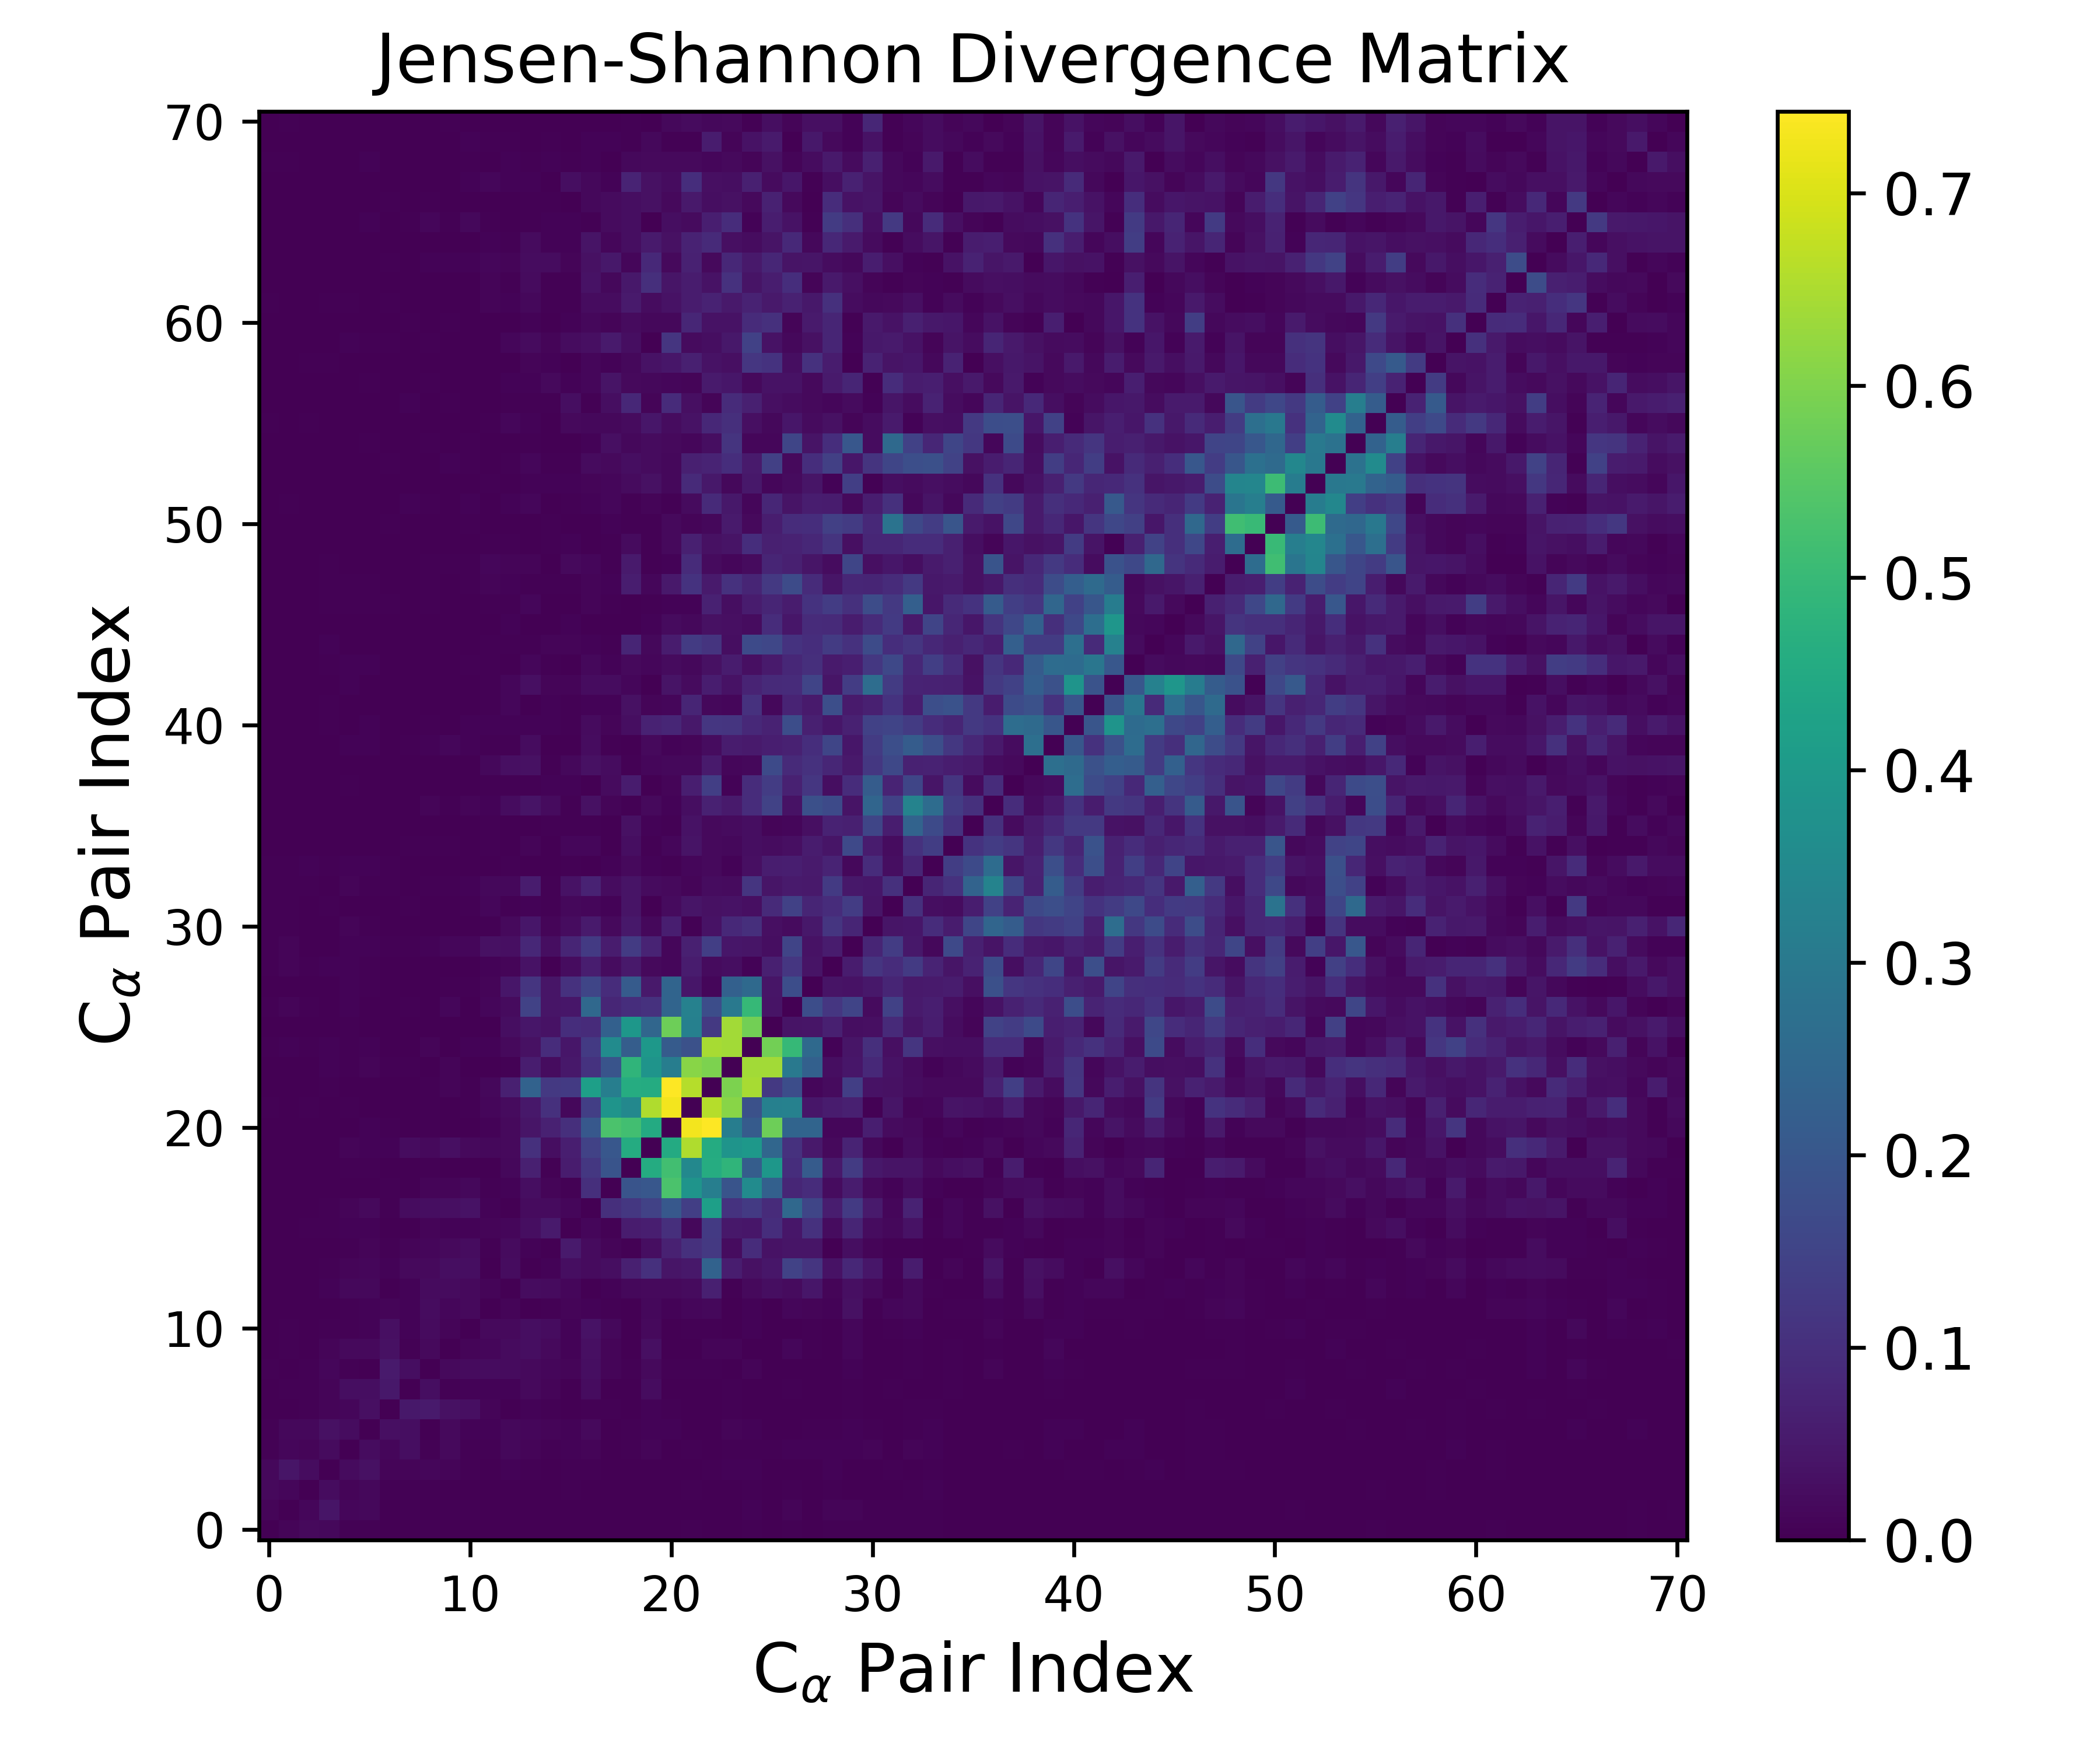

Source data for this figure (header and first rows):
0.000000000000000000e+00, 1.056202055301679044e-02, 1.817947629283047858e-02, 1.582257764595404459e-02, 3.212134213332225319e-03, 5.337439958739918430e-03, 1.882086225959343512e-03, 2.208282511420547184e-03, 3.509312555302495067e-03, 2.141275576527308308e-03, 1.330004857003819771e-03, 2.544329098242688954e-04, 9.887289583073977615e-04, 5.638164668132624943e-04, 2.179327557340108256e-04, 2.414799239250952137e-04, 1.007813281513845853e-03, 1.345689569247688440e-03, 7.185594218267655911e-04, 1.083321897896619189e-03, 1.442022274363708671e-03, 3.100687828122898788e-03, 2.706332135469796825e-04, 1.247385210009427110e-03
1.056202055301679044e-02, 0.000000000000000000e+00, 1.352046241099066556e-02, 4.222645660480855295e-02, 1.254452754199216619e-02, 1.564567233206152347e-02, 2.860190827754901816e-03, 3.589799612430000231e-03, 2.001881894770457873e-03, 3.542035163728550051e-03, 3.007251864047454527e-03, 1.352119815409750722e-03, 1.342775427840499835e-03, 8.067791948227049335e-04, 3.918315337715959704e-04, 1.973856389811897566e-03, 5.184475265190137232e-04, 1.295604043540428754e-03, 3.334043044043663324e-04, 1.535185077998633919e-03, 1.794637640854234665e-03, 2.871554111462152562e-03, 1.877986866466925010e-03, 1.524622679030683244e-03
1.817947629283047858e-02, 1.352046241099066556e-02, 0.000000000000000000e+00, 2.563985539203952196e-02, 9.915643202187719718e-03, 1.558542844968437840e-02, 5.628264471208370076e-03, 3.942253872227517372e-03, 4.449895135540573275e-03, 8.372173661070999489e-04, 1.325550209250825860e-03, 1.211059327229483317e-03, 2.376648061022989481e-03, 2.038250391734457937e-03, 4.455021931426902276e-04, 3.515276336282317435e-03, 2.582629041705385153e-03, 3.774693047532017465e-04, 1.138721636619114286e-03, 1.177276324750157858e-03, 1.653503986021187620e-03, 3.852941999164576515e-03, 1.890404544542505097e-03, 1.260230153454183159e-03
1.582257764595404459e-02, 4.222645660480855295e-02, 2.563985539203952196e-02, 0.000000000000000000e+00, 2.048162362262928582e-02, 3.460364472846954448e-02, 1.112791778277624766e-02, 8.939433193543759246e-03, 1.392900179469187816e-02, 9.491007478172818271e-03, 5.696182628436666576e-03, 2.114655780279535435e-03, 8.606114819536379509e-03, 5.766452593713494203e-03, 1.189745066216430641e-03, 3.357911960885720266e-03, 4.536534887896096109e-03, 1.775168869781429317e-03, 1.986888400127196155e-03, 1.174658890759495815e-04, 8.503436818702371806e-04, 2.541973644711664152e-03, 4.870027222334819689e-03, 6.003314373797915410e-03
3.212134213332225319e-03, 1.254452754199216619e-02, 9.915643202187719718e-03, 2.048162362262928582e-02, 0.000000000000000000e+00, 2.355610640567033440e-02, 1.411974546881943765e-02, 2.892534623659773901e-02, 4.238532228078576575e-03, 1.999154024959207826e-02, 3.125080121293686165e-03, 4.110717920224879647e-03, 1.536143721515605826e-02, 1.094593753853561995e-02, 3.812852329869544695e-03, 6.704549764030741203e-03, 1.097954632347993356e-02, 9.644092149782947706e-04, 4.596208622495342663e-03, 9.927194585718439324e-03, 1.582034952002431705e-03, 5.122697826023918377e-03, 2.154708568827573990e-03, 3.279842721917142212e-03
5.337439958739918430e-03, 1.564567233206152347e-02, 1.558542844968437840e-02, 3.460364472846954448e-02, 2.355610640567033440e-02, 0.000000000000000000e+00, 2.968912176109061996e-02, 2.618979489167802543e-02, 2.792922926217560747e-03, 1.851459126914449874e-02, 7.221444962620759619e-03, 8.667808213811488416e-03, 1.454661769145457889e-02, 1.362998219927761753e-02, 9.392243185930366361e-03, 6.206326822143693259e-03, 1.803739083566959292e-02, 2.158062651237697971e-03, 3.341880351328547615e-03, 8.122962052469023114e-03, 7.964106381978568877e-03, 1.215881488302612357e-03, 1.563485114725499158e-03, 1.027424990918556803e-02
1.882086225959343512e-03, 2.860190827754901816e-03, 5.628264471208370076e-03, 1.112791778277624766e-02, 1.411974546881943765e-02, 2.968912176109061996e-02, 0.000000000000000000e+00, 4.698425003945123218e-02, 5.505240135166422633e-02, 3.331036994684506009e-02, 3.105686520260830460e-02, 1.063614721137121945e-02, 2.689276074983371501e-03, 6.658556606435119506e-03, 5.701982375529685010e-03, 1.506510880758898290e-03, 5.388628031391118345e-03, 4.065788514789559806e-03, 6.944569863573678324e-04, 6.479983423955482623e-03, 4.053346439366234573e-03, 7.184472281391575095e-04, 1.040144973605737488e-03, 2.947631955816436885e-03
2.208282511420547184e-03, 3.589799612430000231e-03, 3.942253872227517372e-03, 8.939433193543759246e-03, 2.892534623659773901e-02, 2.618979489167802543e-02, 4.698425003945123218e-02, 0.000000000000000000e+00, 2.695436764252013076e-02, 4.304137449745525090e-03, 8.551563979827552300e-03, 6.213729600756273154e-03, 6.714633393850650243e-03, 1.895482838883653931e-02, 8.866006756931485433e-03, 5.600901209844008416e-04, 2.497951882158731471e-02, 2.797759114874797531e-03, 1.523664172994862670e-03, 2.561690380207416740e-02, 1.205354582028920997e-03, 1.401626241608386510e-03, 2.158200434449533082e-03, 4.293184777285505294e-03
3.509312555302495067e-03, 2.001881894770457873e-03, 4.449895135540573275e-03, 1.392900179469187816e-02, 4.238532228078576575e-03, 2.792922926217560747e-03, 5.505240135166422633e-02, 2.695436764252013076e-02, 0.000000000000000000e+00, 1.804163975506947737e-02, 2.140624555697329123e-02, 2.488077287261937498e-02, 2.204358278490761019e-02, 1.946492677485749112e-02, 1.439096625122511519e-02, 8.963961723292746334e-03, 2.760282665713790357e-02, 1.069444033732822909e-02, 4.462459460601143381e-03, 1.796260186413868934e-02, 3.721341327838097353e-03, 5.144421047455387426e-03, 3.283004420837178430e-03, 6.293981747758269291e-04
2.141275576527308308e-03, 3.542035163728550051e-03, 8.372173661070999489e-04, 9.491007478172818271e-03, 1.999154024959207826e-02, 1.851459126914449874e-02, 3.331036994684506009e-02, 4.304137449745525090e-03, 1.804163975506947737e-02, 0.000000000000000000e+00, 1.048180556765110696e-02, 1.219352082241517525e-02, 2.271191124794797594e-02, 2.743167960375888711e-02, 1.853471018670719075e-02, 8.069221859314764864e-03, 3.153313667215643795e-02, 8.994284243031142045e-03, 1.837052972183202040e-03, 2.993363366273785880e-02, 4.741874669493855083e-04, 1.597147155547789209e-03, 9.987651855477164969e-03, 9.439877847681257816e-03
1.330004857003819771e-03, 3.007251864047454527e-03, 1.325550209250825860e-03, 5.696182628436666576e-03, 3.125080121293686165e-03, 7.221444962620759619e-03, 3.105686520260830460e-02, 8.551563979827552300e-03, 2.140624555697329123e-02, 1.048180556765110696e-02, 0.000000000000000000e+00, 1.751999442417286751e-02, 1.759677698161547441e-02, 2.798307404742967838e-02, 2.420017524616795146e-02, 6.034087581638774081e-03, 3.621832337590617790e-02, 1.506846203875389541e-02, 2.333511560601411565e-03, 1.880866607261666434e-02, 1.264406254809815212e-03, 4.150341737905268238e-03, 3.703799563358701075e-03, 4.829682548072748499e-04
2.544329098242688954e-04, 1.352119815409750722e-03, 1.211059327229483317e-03, 2.114655780279535435e-03, 4.110717920224879647e-03, 8.667808213811488416e-03, 1.063614721137121945e-02, 6.213729600756273154e-03, 2.488077287261937498e-02, 1.219352082241517525e-02, 1.751999442417286751e-02, 0.000000000000000000e+00, 9.689772367432503836e-03, 2.458504377754793403e-03, 4.336315907879815905e-03, 1.076765686533725369e-02, 8.026914957417932706e-03, 3.154268408686010817e-03, 3.202932162270353861e-04, 1.482470311983894416e-02, 8.116551344299586732e-03, 1.329388107311957334e-02, 1.582421204162889200e-02, 4.935297608270155763e-04
9.887289583073977615e-04, 1.342775427840499835e-03, 2.376648061022989481e-03, 8.606114819536379509e-03, 1.536143721515605826e-02, 1.454661769145457889e-02, 2.689276074983371501e-03, 6.714633393850650243e-03, 2.204358278490761019e-02, 2.271191124794797594e-02, 1.759677698161547441e-02, 9.689772367432503836e-03, 0.000000000000000000e+00, 2.388741646725744960e-02, 2.228416718178484815e-02, 1.235880865465660040e-02, 2.862219429445839181e-03, 6.666398591069902686e-03, 1.564786297324251632e-02, 1.800024705310213080e-02, 1.912193951518698087e-02, 2.220983271026467920e-02, 6.565511048021836771e-02, 4.779003475345196782e-03
5.638164668132624943e-04, 8.067791948227049335e-04, 2.038250391734457937e-03, 5.766452593713494203e-03, 1.094593753853561995e-02, 1.362998219927761753e-02, 6.658556606435119506e-03, 1.895482838883653931e-02, 1.946492677485749112e-02, 2.743167960375888711e-02, 2.798307404742967838e-02, 2.458504377754793403e-03, 2.388741646725744960e-02, 0.000000000000000000e+00, 8.175047002477378935e-03, 2.676017091732679071e-02, 2.097055270022047876e-02, 2.798230945017410667e-02, 6.417600810548977630e-02, 1.042764922813679274e-01, 4.062176969888810218e-02, 4.834722814306798011e-02, 2.338958481617013918e-01, 5.869213903956225359e-02
2.179327557340108256e-04, 3.918315337715959704e-04, 4.455021931426902276e-04, 1.189745066216430641e-03, 3.812852329869544695e-03, 9.392243185930366361e-03, 5.701982375529685010e-03, 8.866006756931485433e-03, 1.439096625122511519e-02, 1.853471018670719075e-02, 2.420017524616795146e-02, 4.336315907879815905e-03, 2.228416718178484815e-02, 8.175047002477378935e-03, 0.000000000000000000e+00, 5.507976639952436027e-02, 2.081116980205779260e-02, 9.401329637592995697e-03, 5.523174275407953873e-03, 2.617402448237254181e-02, 6.947685300470468617e-02, 1.024513332708814201e-01, 1.219085450556562089e-01, 2.505346592023156155e-02
2.414799239250952137e-04, 1.973856389811897566e-03, 3.515276336282317435e-03, 3.357911960885720266e-03, 6.704549764030741203e-03, 6.206326822143693259e-03, 1.506510880758898290e-03, 5.600901209844008416e-04, 8.963961723292746334e-03, 8.069221859314764864e-03, 6.034087581638774081e-03, 1.076765686533725369e-02, 1.235880865465660040e-02, 2.676017091732679071e-02, 5.507976639952436027e-02, 0.000000000000000000e+00, 1.225568624063910067e-02, 3.305696584121236084e-03, 5.636060652186346970e-02, 6.131112333886919175e-02, 1.011615956893341661e-01, 1.595898562784545116e-02, 1.265230487639966150e-01, 4.708520914416636921e-02
1.007813281513845853e-03, 5.184475265190137232e-04, 2.582629041705385153e-03, 4.536534887896096109e-03, 1.097954632347993356e-02, 1.803739083566959292e-02, 5.388628031391118345e-03, 2.497951882158731471e-02, 2.760282665713790357e-02, 3.153313667215643795e-02, 3.621832337590617790e-02, 8.026914957417932706e-03, 2.862219429445839181e-03, 2.097055270022047876e-02, 2.081116980205779260e-02, 1.225568624063910067e-02, 0.000000000000000000e+00, 9.912107877606791961e-02, 1.217676695200939213e-01, 1.450343555032119758e-01, 2.045623077176227655e-01, 1.388385935637711788e-01, 4.181267724398989305e-01, 1.095186246042451073e-01
1.345689569247688440e-03, 1.295604043540428754e-03, 3.774693047532017465e-04, 1.775168869781429317e-03, 9.644092149782947706e-04, 2.158062651237697971e-03, 4.065788514789559806e-03, 2.797759114874797531e-03, 1.069444033732822909e-02, 8.994284243031142045e-03, 1.506846203875389541e-02, 3.154268408686010817e-03, 6.666398591069902686e-03, 2.798230945017410667e-02, 9.401329637592995697e-03, 3.305696584121236084e-03, 9.912107877606791961e-02, 0.000000000000000000e+00, 1.936009851675789539e-01, 2.025358046924413957e-01, 5.320424737728618458e-01, 3.843424357243414025e-01, 3.164819153851437528e-01, 1.938278259508866286e-01
7.185594218267655911e-04, 3.334043044043663324e-04, 1.138721636619114286e-03, 1.986888400127196155e-03, 4.596208622495342663e-03, 3.341880351328547615e-03, 6.944569863573678324e-04, 1.523664172994862670e-03, 4.462459460601143381e-03, 1.837052972183202040e-03, 2.333511560601411565e-03, 3.202932162270353861e-04, 1.564786297324251632e-02, 6.417600810548977630e-02, 5.523174275407953873e-03, 5.636060652186346970e-02, 1.217676695200939213e-01, 1.936009851675789539e-01, 0.000000000000000000e+00, 4.574759803609295128e-01, 5.190546832352390672e-01, 3.478262052756546652e-01, 4.599080112950310606e-01, 4.859027386716228136e-01
1.083321897896619189e-03, 1.535185077998633919e-03, 1.177276324750157858e-03, 1.174658890759495815e-04, 9.927194585718439324e-03, 8.122962052469023114e-03, 6.479983423955482623e-03, 2.561690380207416740e-02, 1.796260186413868934e-02, 2.993363366273785880e-02, 1.880866607261666434e-02, 1.482470311983894416e-02, 1.800024705310213080e-02, 1.042764922813679274e-01, 2.617402448237254181e-02, 6.131112333886919175e-02, 1.450343555032119758e-01, 2.025358046924413957e-01, 4.574759803609295128e-01, 0.000000000000000000e+00, 4.549479870024812356e-01, 6.540754421518019113e-01, 4.556995761835760383e-01, 3.846330319877327986e-01
1.442022274363708671e-03, 1.794637640854234665e-03, 1.653503986021187620e-03, 8.503436818702371806e-04, 1.582034952002431705e-03, 7.964106381978568877e-03, 4.053346439366234573e-03, 1.205354582028920997e-03, 3.721341327838097353e-03, 4.741874669493855083e-04, 1.264406254809815212e-03, 8.116551344299586732e-03, 1.912193951518698087e-02, 4.062176969888810218e-02, 6.947685300470468617e-02, 1.011615956893341661e-01, 2.045623077176227655e-01, 5.320424737728618458e-01, 5.190546832352390672e-01, 4.549479870024812356e-01, 0.000000000000000000e+00, 7.291144125427324596e-01, 7.423734976083307124e-01, 3.160865622569479783e-01
3.100687828122898788e-03, 2.871554111462152562e-03, 3.852941999164576515e-03, 2.541973644711664152e-03, 5.122697826023918377e-03, 1.215881488302612357e-03, 7.184472281391575095e-04, 1.401626241608386510e-03, 5.144421047455387426e-03, 1.597147155547789209e-03, 4.150341737905268238e-03, 1.329388107311957334e-02, 2.220983271026467920e-02, 4.834722814306798011e-02, 1.024513332708814201e-01, 1.595898562784545116e-02, 1.388385935637711788e-01, 3.843424357243414025e-01, 3.478262052756546652e-01, 6.540754421518019113e-01, 7.291144125427324596e-01, 0.000000000000000000e+00, 6.607339211619539521e-01, 6.107130115293915029e-01
2.706332135469796825e-04, 1.877986866466925010e-03, 1.890404544542505097e-03, 4.870027222334819689e-03, 2.154708568827573990e-03, 1.563485114725499158e-03, 1.040144973605737488e-03, 2.158200434449533082e-03, 3.283004420837178430e-03, 9.987651855477164969e-03, 3.703799563358701075e-03, 1.582421204162889200e-02, 6.565511048021836771e-02, 2.338958481617013918e-01, 1.219085450556562089e-01, 1.265230487639966150e-01, 4.181267724398989305e-01, 3.164819153851437528e-01, 4.599080112950310606e-01, 4.556995761835760383e-01, 7.423734976083307124e-01, 6.607339211619539521e-01, 0.000000000000000000e+00, 5.973472275186944014e-01
1.247385210009427110e-03, 1.524622679030683244e-03, 1.260230153454183159e-03, 6.003314373797915410e-03, 3.279842721917142212e-03, 1.027424990918556803e-02, 2.947631955816436885e-03, 4.293184777285505294e-03, 6.293981747758269291e-04, 9.439877847681257816e-03, 4.829682548072748499e-04, 4.935297608270155763e-04, 4.779003475345196782e-03, 5.869213903956225359e-02, 2.505346592023156155e-02, 4.708520914416636921e-02, 1.095186246042451073e-01, 1.938278259508866286e-01, 4.859027386716228136e-01, 3.846330319877327986e-01, 3.160865622569479783e-01, 6.107130115293915029e-01, 5.973472275186944014e-01, 0.000000000000000000e+00
3.508126499040009703e-03, 8.119463969163328090e-03, 4.372426456758464822e-03, 7.478996518204585921e-03, 4.315033830875104198e-03, 7.145018540236300515e-03, 1.417643682019150255e-03, 1.587651748497836014e-03, 1.095420291776899244e-02, 1.900086591321127529e-03, 8.607204696860753373e-03, 8.308887884232752166e-03, 1.800113377447391111e-02, 3.213498304280781870e-02, 9.545353935783669475e-02, 4.595235188450060015e-02, 1.263676063321757526e-01, 3.578480304570067494e-01, 2.179459351912039489e-01, 3.955271493808728556e-01, 2.130927984831811339e-01, 1.842654575137684658e-01, 6.464166540715908793e-01, 6.387604694056585597e-01
9.020597888660368156e-04, 1.390129754655675337e-03, 2.017587550521670724e-03, 2.050936040275943336e-03, 3.483922232119674150e-03, 1.758458192922165292e-03, 1.277886206524280095e-03, 2.729289825961852059e-03, 1.077463620565768552e-03, 2.035933058774989403e-03, 2.246898486801440515e-03, 2.740663338272335877e-03, 2.659309413350881626e-02, 4.630913843587512735e-02, 3.743728309969991674e-02, 9.845023629640572982e-02, 9.107442637948001685e-02, 2.262091858339134731e-01, 3.922595841803653838e-01, 2.444331224681018377e-01, 5.784623239625835689e-01, 3.243494078993240382e-01, 1.222864601393874734e-01, 6.386834646416467143e-01
4.420122943836017441e-03, 9.251927309657624263e-03, 3.139992770078173408e-03, 1.309656821121987433e-03, 7.435452667808904910e-03, 1.170591030928812802e-03, 1.432444943470683471e-03, 5.669098248391052537e-03, 4.111141090326899620e-04, 1.264048617008299916e-02, 1.427697678431740164e-03, 1.176497798935789880e-02, 2.089500727397152272e-02, 1.469342285975016593e-01, 4.319463438407542683e-02, 4.470442940275802524e-02, 2.521228086682464897e-01, 7.898472958770082208e-02, 9.783385713658745986e-02, 1.071462571379430129e-01, 2.399641796056923571e-01, 3.266146661290767472e-01, 1.755028702152853504e-01, 3.001215331739586767e-01
1.990931893734524793e-03, 2.115991473134496651e-03, 3.568761107089055877e-04, 1.086704854173055823e-03, 8.266030389954045349e-03, 5.408379662191192989e-03, 3.140860129092551412e-04, 1.034694909788037940e-03, 2.734877660108566040e-03, 4.887963847623951440e-03, 3.244464607521673014e-03, 1.119216873700996234e-02, 4.579448737390130059e-02, 1.136016459730103817e-01, 4.073203407420359495e-02, 1.051187306797975035e-01, 1.559355587954739664e-01, 9.430622713678246671e-02, 2.119647638523671496e-01, 5.087496544717026725e-02, 2.401108080503054076e-01, 4.476747518344492693e-02, 1.261136344376540853e-02, 2.286638845461359260e-01
3.541581454923141935e-03, 8.861466696055423503e-03, 3.162709227693241091e-03, 5.808900359764466136e-03, 6.773813886596555776e-03, 4.092722648557851547e-03, 1.686696687938247282e-03, 2.766353697155154827e-04, 2.007140977450421956e-03, 2.263743406963288941e-03, 1.671318357889904106e-03, 6.807509499152652153e-03, 1.069861619932111797e-02, 3.513040642984648770e-02, 7.422813651819684493e-04, 2.589773138488415255e-02, 5.953679048649285210e-02, 2.426359646424267741e-02, 5.079190134574260856e-02, 1.779047240791179277e-02, 1.360109269781797740e-02, 5.618672501023595778e-02, 2.186810258606743801e-02, 2.887667373979682303e-02
5.697910025891436171e-03, 9.847739427232009637e-03, 2.069005496722928911e-03, 1.750276823496939955e-03, 7.807205429607254506e-03, 8.082425805736362032e-03, 5.647061111152420695e-03, 3.678805917346376648e-03, 8.379183089884577329e-03, 1.187232829494734056e-02, 1.304590387770927784e-02, 3.399386085130806645e-02, 2.982975025028676216e-02, 8.322794053849520701e-02, 2.611355324798704525e-02, 7.818329602313819904e-02, 1.249296754734604276e-01, 5.732741065637293743e-02, 1.303589803681305392e-01, 7.263586138472026554e-02, 1.380766568512042589e-02, 6.647198052410281666e-02, 1.364697572070003029e-01, 4.445744922444505587e-02
5.254295466737031808e-03, 3.804602885730450166e-03, 2.080483318515575185e-03, 2.229016083591162101e-03, 9.216754187820742211e-03, 4.000039623631753381e-03, 1.120078079507951484e-03, 1.603644094509984463e-03, 1.165720763545548483e-03, 1.576385750224623770e-03, 2.726718361704610970e-04, 4.818180201547600690e-03, 1.862159227977177450e-02, 4.394268574801182825e-02, 9.972270055459869428e-03, 2.548162535343167362e-02, 5.244427118456303216e-02, 1.960972814461105565e-02, 4.655518461072302716e-02, 1.673610594298853560e-02, 6.253071926257207369e-02, 3.545678851015115172e-03, 3.504753784070907541e-02, 8.412300124250962630e-02
3.790200232815412427e-03, 4.869245136416119196e-03, 2.620788582280244618e-03, 3.548035418983238026e-03, 2.314887324219662250e-03, 1.729945516899788040e-03, 2.159712755965347009e-03, 3.109004278852916733e-03, 6.011225720566423401e-04, 2.009183746810731634e-03, 4.203627217961103738e-03, 1.167490898433389164e-02, 3.044967624261249450e-03, 8.626941956748864979e-03, 5.278792754239690702e-03, 1.674088926629469648e-02, 1.277884775362735266e-02, 6.567951457617211310e-03, 3.929453187928049623e-02, 1.886660533578968192e-03, 2.159799889807501039e-02, 4.206753216120762834e-02, 3.195490927962806038e-02, 3.502816924175515545e-02
3.073578458319075387e-03, 4.760838663468380805e-03, 4.665446368898621028e-03, 6.779122782075167270e-04, 1.144964670558533924e-02, 3.386140575872760659e-03, 5.565058450177194464e-03, 2.768226115019082299e-03, 3.367836976273999496e-03, 4.237192511368085765e-03, 8.388887772618730532e-03, 1.573252260904507704e-02, 1.689785357622870451e-02, 5.655280981419116143e-02, 3.904123779840801972e-03, 3.524320398621693523e-02, 7.236783898053460173e-02, 2.380654615793176623e-02, 4.031461785058152586e-02, 2.151729628464105898e-02, 1.995235499431097931e-02, 1.045782128907517608e-02, 2.569991779391689671e-02, 2.201850924672322726e-02
4.359399364013653334e-03, 4.089398745321637038e-03, 6.897081312101342385e-03, 3.753990264579900975e-03, 7.779458781198434446e-03, 6.095463188983038169e-03, 4.929157179713909535e-03, 1.403474366915782737e-03, 1.137670502716658797e-03, 1.749407471263988035e-03, 1.728472826157175435e-03, 2.074448051759999068e-03, 2.997683027773346675e-03, 3.359427188424327798e-04, 1.475325698128917510e-03, 4.932276019768223711e-03, 2.196517442157342685e-03, 6.840391498918747815e-03, 1.939386627835069932e-02, 8.548450350562855626e-03, 4.151416351407264185e-03, 1.266696198065470416e-02, 1.882922121608231886e-02, 8.421197711634615876e-03
2.219154877861948916e-04, 1.925567083004367476e-03, 1.161700954113622196e-03, 1.708413572437519901e-03, 1.354261082445537860e-03, 1.630716651274894844e-03, 2.695463244422539439e-03, 4.364190370297948117e-03, 3.600097599703025539e-03, 5.797275857206834332e-03, 1.788813778304717324e-03, 3.628856380146199857e-03, 1.590680703652064916e-03, 1.077155642192467386e-02, 1.682008794471932496e-03, 1.323734702203261185e-02, 1.253932738121032314e-02, 1.893587159531652606e-03, 2.775470062970176316e-02, 4.640703289118356355e-03, 1.232025049361261740e-02, 3.829065042517777046e-02, 1.936654526489502842e-02, 1.709022141397310499e-02
2.149008859860247994e-04, 5.832161259526001370e-04, 9.482237070598050106e-04, 5.217668686069377917e-04, 5.285664968180603862e-04, 1.015717123227063501e-03, 4.087462275097487039e-04, 7.061278876807134102e-04, 2.021986527400238855e-03, 6.079372049981069401e-04, 6.887041452714878168e-04, 5.393844483138943852e-03, 1.368120792392700080e-03, 7.611909392922430739e-04, 4.910323116081038303e-03, 4.354470005957651081e-03, 4.929670503881056383e-03, 4.095073104474458345e-04, 3.470892744261584728e-02, 8.535255050115453726e-03, 3.539853078474498090e-03, 3.590978920794992563e-02, 1.957316772680633976e-02, 2.183354930717550796e-02
7.463524135515437440e-04, 3.071712606299875528e-04, 7.851968095129579096e-04, 6.195645998801227548e-04, 2.394464857477807303e-03, 2.434279531854172379e-03, 3.314865875570818495e-04, 2.296143571628520615e-03, 9.978724316088444929e-03, 4.010228842268228483e-03, 1.132876279330619074e-02, 8.641410918547273376e-03, 2.481642718780702542e-02, 4.016465922630286373e-02, 2.052187347479598328e-02, 3.687577082754841216e-03, 3.201583733377259822e-02, 1.097631558414331743e-02, 3.997386967607800649e-03, 2.003662823241639940e-02, 8.465297661463366818e-03, 2.883888007874610068e-02, 6.718913862409324478e-02, 5.267576009438694473e-02
2.725816800071831966e-04, 8.388362203376932167e-04, 2.638141666609288265e-03, 1.664573368969535835e-03, 5.419198929076949126e-03, 8.311932656510889446e-04, 2.248835231810438113e-04, 1.055357991148789601e-03, 6.548801504980377971e-04, 1.962537928347112166e-03, 1.026979244981481411e-03, 4.319357367810033529e-03, 3.661999118923149523e-03, 4.535048791211944777e-03, 8.603272501741943482e-03, 7.118990286685284406e-03, 9.695747370199415613e-04, 2.252489087071860366e-02, 5.727133610680663206e-02, 2.621278505143593510e-03, 1.145516928525762597e-02, 6.134754187138316550e-02, 1.374002990566104698e-01, 8.150554846934516401e-03
9.217378357786928369e-04, 5.952307262995078186e-04, 1.810684060042242946e-04, 7.577568404719664920e-04, 1.356218422817592533e-03, 3.923012475307360446e-04, 8.209665744422034537e-04, 6.377669105790111787e-04, 9.428356439930436197e-04, 1.883612971646018638e-03, 1.085877674352360043e-03, 1.536087446748741168e-02, 2.923965394185820341e-02, 3.241395116189341868e-02, 3.128080130611302686e-03, 1.619050786507232956e-02, 3.305444713740741947e-02, 2.345572969238157376e-02, 3.534916673690694736e-03, 1.438299889132484306e-02, 1.460021335312434304e-02, 1.721497315739812031e-02, 5.229100475633471218e-02, 1.202982157037615213e-02
7.969900712222927367e-04, 1.798240302491501026e-03, 1.503445993925311150e-03, 6.939379319814587433e-04, 8.423254511669100997e-03, 7.013062146524929805e-03, 7.136700341365522166e-04, 3.983677707409586342e-03, 5.867140108079630170e-03, 1.226542292262634837e-02, 7.740424094061073255e-03, 5.470646952652551478e-03, 4.516569692023748861e-03, 2.557219095814800350e-02, 1.868038451968368797e-03, 2.475543230421787307e-03, 2.513222556864631169e-02, 3.858834925416653686e-03, 2.745409775312334603e-03, 1.910815905557921093e-02, 6.956736547850218139e-03, 1.009572550280595470e-02, 2.348984315334487483e-02, 5.599280209891698001e-02
3.032066294845343598e-04, 6.975428072153107588e-04, 4.351278270450389496e-04, 4.672568445063888729e-03, 1.288089780968607349e-03, 8.080426307196127839e-03, 3.683970183827821841e-04, 3.047594564608818290e-04, 4.963138717282584642e-03, 8.329094365822723453e-04, 7.297796837518410150e-03, 7.217878404841584356e-03, 8.308312375054829196e-03, 8.546798930809011013e-03, 7.034805765033016849e-03, 3.659516480594128974e-03, 2.254203375465662837e-02, 8.773572572775556466e-03, 2.687534641753065029e-02, 7.116205138587099188e-02, 7.995681062278930940e-02, 4.803152484100272485e-02, 1.175673453711373606e-01, 1.138424838312163540e-01
1.191885533383397078e-03, 4.428224170227279240e-04, 3.366798342762936038e-04, 4.620088487886113079e-03, 2.001334458236783600e-03, 1.153549170655306967e-03, 1.516726870783276357e-03, 5.636183425151391861e-04, 7.809303472617534162e-04, 1.846530939059388282e-03, 1.085116820655512631e-03, 5.109169497886933281e-03, 1.181171193069428978e-02, 2.810088867545932310e-03, 7.415043357961553262e-03, 4.360978974344759118e-03, 6.031773246470580746e-03, 6.781290264561819214e-03, 3.227484720515913508e-02, 8.820990540677333541e-03, 1.417452497289399191e-02, 7.560652954771039658e-02, 1.590818157262722382e-02, 1.232116669822806189e-02
6.605790868053687797e-04, 1.107277531635891821e-03, 4.771825252011609761e-04, 2.839150268265553355e-04, 7.600900068609214508e-03, 1.157903900305481048e-03, 3.862609972587185622e-04, 6.465387939671742284e-04, 5.573728047360529576e-04, 1.486202956345873856e-03, 8.762024216917629676e-04, 5.119130147427894059e-03, 1.325366656125841203e-02, 2.979999497013566950e-02, 9.962399564622735973e-03, 1.001114727244183100e-02, 2.469776138572785107e-02, 2.489926010181780364e-02, 1.189315099862258383e-02, 1.927832447989706079e-03, 3.823236467493364155e-02, 2.297830362155351552e-02, 5.863751558924071294e-02, 3.527359631073259671e-02
1.929015466822279687e-03, 2.757450383195421840e-03, 1.702095766033593369e-03, 3.582753859171184437e-03, 7.869775121687613839e-03, 5.834363212017203669e-03, 1.523616355127520045e-03, 6.859075947321958142e-04, 1.191393143038103290e-03, 5.980744716915994963e-04, 3.257316805475081282e-03, 3.028922705210742531e-03, 2.059524008106839495e-03, 1.293543020394165993e-02, 4.975880309631103976e-03, 1.395924676156938592e-03, 1.469101986981679112e-02, 8.637463666667007794e-03, 2.011909700043020346e-02, 1.289677946415418094e-02, 2.246706410962319780e-02, 1.572197909966326773e-02, 3.378354847222737184e-02, 5.768002928743108659e-02
1.921171927786265513e-03, 7.326082021644398550e-04, 3.449713347327711382e-04, 6.209592723004055820e-03, 2.392876544523814004e-03, 2.669147309640415924e-03, 1.404658562456705161e-03, 1.355279475688478657e-03, 9.834163009680590463e-04, 6.933104387045117790e-04, 1.552487587292475249e-03, 3.987050658418972784e-03, 4.631896603822303719e-03, 3.545087390423514416e-03, 9.816398541175889308e-03, 9.251611290192298873e-03, 6.188163144642412627e-03, 4.465927930524798452e-03, 7.654816405488219788e-02, 1.733148213457529410e-02, 5.741626922825777968e-02, 1.291002535601132040e-01, 1.115877281955717781e-01, 2.834583185677949993e-02
4.780322606036462268e-04, 3.682727428928552513e-04, 1.072430498110017076e-03, 1.452084529735389639e-03, 6.846302030689760051e-04, 3.728789723780763770e-04, 1.951828476799328171e-03, 3.136638942667036522e-04, 8.351515730744416477e-04, 7.403858891743247527e-04, 1.008906944253157387e-03, 1.463082948820184194e-03, 7.896499421635715457e-03, 1.839842990383434721e-03, 5.892657499440480005e-04, 6.235721769532976029e-03, 1.861052134086124774e-03, 1.594647298370954931e-03, 1.493498457123576626e-03, 6.191475520422908864e-03, 2.221411815615624563e-02, 1.565565073064386845e-02, 3.269038755048958578e-02, 3.153014333490709170e-02
1.084892872751685436e-03, 2.006035998060277416e-03, 2.609821758029790863e-03, 3.041802797357418507e-03, 4.402124594817751792e-03, 3.820997234116973659e-03, 4.128747957618148293e-03, 2.070189712489099460e-03, 5.367552876244669098e-03, 2.300949970343686528e-03, 2.654582664757454327e-03, 5.026655514867160723e-03, 5.109743509878711225e-03, 1.182219819402055734e-02, 1.233737747360570290e-03, 6.508577609321240798e-04, 9.460257671204860483e-03, 3.122576325063774246e-03, 9.275023435921422301e-04, 5.753403025438205177e-03, 5.876454537053800442e-03, 7.852707185254116304e-03, 6.673322038685408630e-02, 2.812792951976796074e-02
2.662996431591737115e-03, 2.570671957493959620e-03, 1.612515907388949263e-03, 3.344790941535992230e-03, 3.912904016089076287e-03, 5.611550081203666926e-03, 2.132844951549801686e-03, 1.232201812374060859e-03, 3.773915033880758524e-03, 1.130282605911843517e-03, 4.440216191788502915e-03, 1.105778737840007291e-02, 6.528584360593659569e-03, 3.641528528846378360e-03, 5.056022765322753382e-03, 4.060092691889231192e-03, 1.049007713283584865e-02, 5.841495016711426881e-03, 5.964446273792964326e-02, 1.223720867265012599e-02, 4.948543982072090008e-02, 1.082827533068492082e-01, 5.430080857518448240e-02, 1.061183428542881585e-01
1.819289446878642790e-03, 9.315729642135837365e-04, 2.138269952856795570e-03, 3.173881439220815892e-03, 1.153462203062468380e-03, 2.144117150486361291e-03, 2.281007828110801546e-03, 1.320298673198800005e-03, 3.656835090066464910e-03, 3.521117366907508105e-03, 3.263893954109641036e-03, 1.200080095463812099e-02, 8.937631997757985308e-03, 1.011957447171440809e-02, 1.867298637034189163e-03, 1.830500668892815277e-02, 1.281941999588864442e-02, 4.691087818519831809e-03, 5.456086176527161907e-02, 5.335720861210400262e-03, 6.109668807012942973e-03, 9.269137375976951865e-02, 2.193794545934833404e-02, 1.385967894581019086e-02
4.928383998330102336e-04, 1.482249317689187176e-03, 1.366549843363943023e-03, 2.333933746305462149e-03, 4.750085185636323181e-04, 1.018758489869819438e-03, 9.056753647528542140e-04, 7.060019476212265428e-04, 9.280021064356954721e-04, 7.103700861147820705e-04, 1.834881622924107274e-03, 4.119530228641460519e-03, 3.947759045949092091e-03, 2.356094571757269118e-03, 3.426007337331156942e-03, 6.202129992704649188e-03, 2.350962899953355605e-03, 4.064591928808048045e-03, 2.071336443119716278e-02, 4.501883612419617549e-03, 1.766504791007882103e-02, 6.455196321759980316e-02, 3.363669903394726074e-02, 3.808767704366337187e-02
9.401240777972596011e-04, 6.133645278653015228e-04, 1.377208665108071474e-03, 2.126499072396438247e-03, 3.311331343082821090e-04, 7.363330061835496971e-04, 5.059481993489416823e-03, 4.726045120632240207e-04, 6.420809345438783242e-04, 2.636535735894215970e-03, 3.629329481608489349e-03, 1.584748843703990976e-03, 1.602201096179940460e-03, 1.881696302041034087e-03, 3.285603432205433990e-03, 1.448197959942966505e-03, 2.103697485429315960e-03, 7.636107071998862218e-03, 2.939188205623142341e-03, 4.977314730943009288e-03, 1.920637158160818855e-02, 9.362155563447367365e-03, 1.672608941016812817e-02, 5.471536232875214706e-02
1.193306096044949869e-03, 2.998496768576179063e-03, 2.534287891848097194e-04, 5.144833856994830267e-04, 1.710433490875785901e-03, 2.756257911430827316e-03, 3.474059220389001039e-04, 6.100211941810325389e-03, 4.168375366475539356e-03, 1.993732973397011662e-03, 5.931784144346948298e-03, 1.648398501400287096e-03, 8.413974189225851413e-03, 1.256636188747018053e-02, 2.681234569291978797e-03, 4.209906045324484855e-03, 7.136098153453302589e-03, 1.406489007416960972e-02, 3.055325604936168660e-03, 1.133178108444103833e-02, 4.322232081158567350e-03, 2.179377408042234426e-02, 8.785080979665731149e-02, 4.818855623772486801e-02
3.251811613924403895e-04, 3.903882520627817562e-04, 6.932195532430667200e-04, 1.587561238538416153e-03, 7.823412777739929174e-04, 5.398521666900176451e-04, 6.765038067617811434e-04, 7.676189119898142559e-04, 4.237882134460771400e-04, 4.187154450004132596e-04, 1.805954620023694735e-03, 3.986219098356757681e-03, 2.333252537072407883e-03, 6.453881065790428515e-03, 8.523374405505840939e-03, 6.640290205991024666e-03, 1.109819030049057423e-02, 1.258191075472146238e-02, 2.297249508058699444e-02, 3.453247101351129833e-02, 1.663082827198795327e-02, 8.749042729940421925e-02, 4.829524247662626141e-02, 1.729831883265360928e-02
8.003375760638038955e-04, 3.256760848771769593e-04, 1.599643879856409720e-03, 2.412092212753633516e-03, 1.162418497585850042e-03, 5.357028649697384006e-04, 2.922174132914713562e-03, 2.105961507973414144e-03, 2.852483039921415407e-03, 7.806737303543454486e-03, 3.630528058881984411e-03, 1.399992539944183625e-03, 4.104586335031430028e-03, 1.163440658499328810e-02, 3.615580118757198702e-03, 4.460363095957988258e-03, 2.136176183038282148e-02, 1.958686749032795618e-02, 2.652364749779088926e-02, 2.121734195820891913e-02, 1.658917525409867380e-02, 6.515349217821581052e-02, 7.348787729034710059e-02, 9.593602006270213201e-02
4.606449212911569867e-04, 3.223231908990731439e-04, 7.771773207323199239e-04, 1.026518275625131361e-03, 2.492888870063271283e-04, 5.008293594109560626e-03, 5.084744041064734061e-04, 2.354023704787185003e-03, 5.179465512325635325e-03, 1.389327178834794726e-03, 4.853107834710668374e-03, 2.184984254176612108e-03, 2.613522322465376951e-03, 2.916825310769095413e-03, 2.299458516738140442e-03, 6.667490455198374745e-04, 6.132313869517573741e-03, 3.089754186768660024e-02, 1.689950034046214938e-02, 2.293161817203942868e-02, 1.793770256801184571e-02, 1.399711558088477525e-02, 2.847166106369635602e-02, 1.104114164634659584e-01
3.195581195489618706e-03, 1.739295061645630301e-03, 4.125259073507534305e-03, 9.238295181663047119e-04, 1.070592472399875062e-03, 7.527480940785026076e-04, 1.016615585411856804e-03, 1.484440703090894598e-03, 8.187186074070608097e-04, 2.324004176878623901e-03, 3.145636169534724849e-04, 5.302250979808409426e-03, 1.165153585094707428e-02, 7.166506707781792815e-03, 2.141080405021163809e-03, 1.928233850419524414e-02, 1.458345856218585743e-02, 1.683846675236481266e-02, 2.146966889547484436e-02, 4.621555233893628184e-02, 2.422640691007032013e-02, 3.494699938816966250e-02, 8.212526552653437451e-02, 1.000002475800714496e-01
1.835911946315061543e-04, 3.217085883678494807e-04, 9.148641650858265612e-04, 1.946845630896625306e-03, 1.407750237112213474e-03, 1.745780590623177263e-03, 1.322048373539408753e-03, 8.181399142681478401e-03, 1.007041272447366069e-03, 3.723234125362184354e-03, 2.564298909228144609e-03, 1.402945201285374713e-03, 5.429699946841030564e-03, 4.327880100228813191e-03, 4.745038798362220984e-03, 2.786477794291221041e-02, 3.313155813792993849e-03, 2.882999594971455415e-02, 8.385136288647337954e-02, 9.498967783737074025e-03, 9.269196409625658772e-02, 3.180691793460275335e-02, 1.122775710584374663e-02, 9.203182491391341535e-02
1.524120203341966214e-03, 7.119912739608115363e-04, 4.321143298622117540e-04, 2.461168646858571496e-04, 2.327137817757435670e-04, 4.250366679461493359e-03, 1.044615717717047509e-03, 2.723606703994140271e-03, 3.692760157127047711e-03, 5.872447588148321535e-04, 2.427381440694852729e-03, 6.779471803576876936e-04, 7.718065480706105645e-03, 5.934613093127718252e-03, 2.002257695091497203e-02, 8.493690279368462312e-03, 1.275852817374346915e-02, 3.957855641971289723e-02, 1.974910035482018572e-02, 1.576547339411977361e-02, 1.198125251422280275e-02, 1.024281006408302337e-02, 5.501381233999298737e-02, 4.565287989712880912e-02
4.606245325491792070e-04, 5.115462932948744825e-04, 4.123028390809202644e-03, 5.330052668656945838e-03, 9.203750283270980149e-04, 1.803390910162613664e-03, 1.057020458186345513e-03, 1.419684811710769179e-03, 3.199087922142307807e-04, 6.025119776793573046e-04, 7.538089811480378323e-04, 2.890709566094468164e-03, 1.554152119149324572e-03, 8.918109251721925007e-03, 5.828936157949881312e-03, 1.775856088065018304e-03, 1.206617783924156598e-02, 7.125993347501937553e-03, 1.462975676359229947e-02, 3.731962873685354398e-02, 4.476580955840069043e-02, 6.471247804750249188e-02, 3.615550836817196800e-02, 2.990728364852452553e-02
2.492604501097691379e-03, 1.155175279165973363e-03, 1.113995295823176721e-03, 1.237115710692725809e-03, 6.817273663283826730e-03, 4.258609952446352695e-03, 3.223109602672685672e-03, 1.471024716754822190e-03, 4.422780989651569315e-03, 5.271183935575388026e-04, 2.445751281689695356e-03, 1.132254478474213882e-03, 1.233575243599947802e-02, 2.261356446097772740e-02, 1.091261585307569219e-02, 2.421491934296575096e-02, 3.041206793143524240e-02, 5.234915893507308127e-02, 2.790499071421563212e-02, 2.114270099316504798e-03, 1.146174807403664009e-01, 2.312623002568352931e-02, 2.734424596172862348e-02, 4.856407613173838178e-02
2.939346413827791712e-04, 3.648989385430591900e-04, 5.675704362866063318e-04, 8.590236309252998435e-04, 1.649989146440575087e-03, 2.519424045675291383e-03, 1.525238642691406112e-03, 3.005580678285959834e-03, 8.334090017973187119e-04, 3.624640381745712018e-03, 2.573219962375093532e-03, 5.544235148549619008e-04, 1.110941531430810871e-03, 6.595246717052164961e-03, 2.686332548712540291e-03, 6.246683596717179411e-03, 1.581496515012506543e-02, 9.855691133261946374e-03, 2.279994896924813358e-02, 1.640856917310714452e-02, 1.592413204703977542e-02, 8.112903886074437909e-02, 3.692181238664265369e-02, 3.508332914379477113e-02
... 10 more rows
